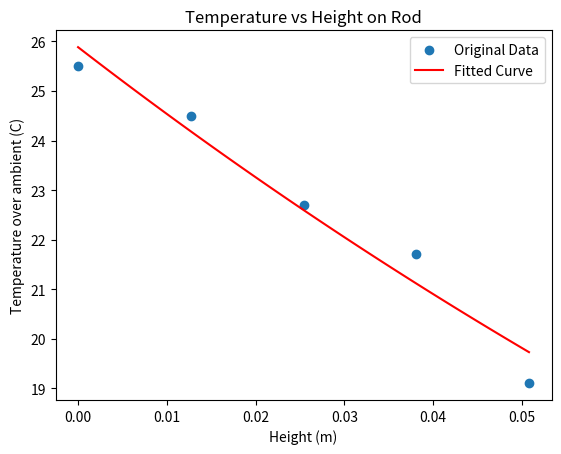

The matplotlib source for this figure:
import numpy as np
import matplotlib.pyplot as plt
from scipy.optimize import curve_fit

# Define the decaying exponential function
def decay_function(x, T, q):
    return T * np.exp(-q * x) 

# Generate example data
x_data = np.array([0,0.0127,0.0254,0.0381,0.0508])
y_data = np.array([50.5, 49.5, 47.7, 46.7, 44.1])
y_data = y_data - 25

# Use curve_fit to fit the data to the decaying exponential function
params, covariance = curve_fit(decay_function, x_data, y_data)

# Extract the parameters
a_fit, b_fit = params
print(a_fit)
print(b_fit)

# Generate fitted curve using the fitted parameters
x_fit = np.linspace(min(x_data), max(x_data), 100)
y_fit = decay_function(x_fit, a_fit, b_fit)

# Plot the original data and the fitted curve
plt.scatter(x_data, y_data, label='Original Data')
plt.plot(x_fit, y_fit, label='Fitted Curve', color='red')
plt.legend()
plt.xlabel('Height (m)')
plt.ylabel('Temperature over ambient (C)')
plt.title('Temperature vs Height on Rod')
plt.show()